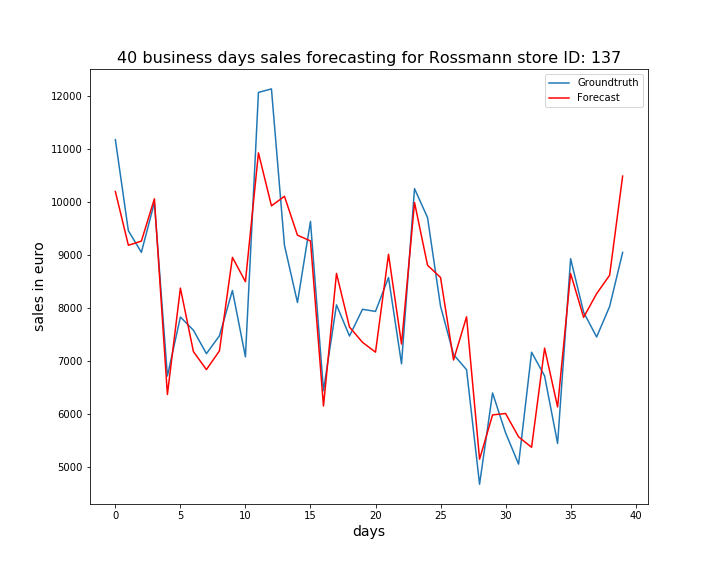

The table this chart was drawn from, first rows:
, ActualSales, Sales
0, 11178, 10198
1, 9457, 9183
2, 9049, 9261
3, 9989, 10060
4, 6712, 6363
5, 7827, 8373
6, 7578, 7174
7, 7135, 6834
8, 7472, 7186
9, 8328, 8954
10, 7074, 8495
11, 12070, 10929
12, 12137, 9927
13, 9183, 10107
14, 8101, 9373
15, 9633, 9264
16, 6436, 6146
17, 8057, 8651
18, 7468, 7637
19, 7973, 7349
20, 7933, 7163
21, 8573, 9012
22, 6943, 7317
23, 10252, 9991
24, 9706, 8806
25, 8031, 8574
26, 7118, 7015
27, 6832, 7830
28, 4668, 5141
29, 6392, 5978
30, 5640, 6004
31, 5048, 5563
32, 7162, 5366
33, 6714, 7239
34, 5439, 6128
35, 8929, 8649
36, 7918, 7821
37, 7450, 8268
38, 8026, 8617
39, 9047, 10489
